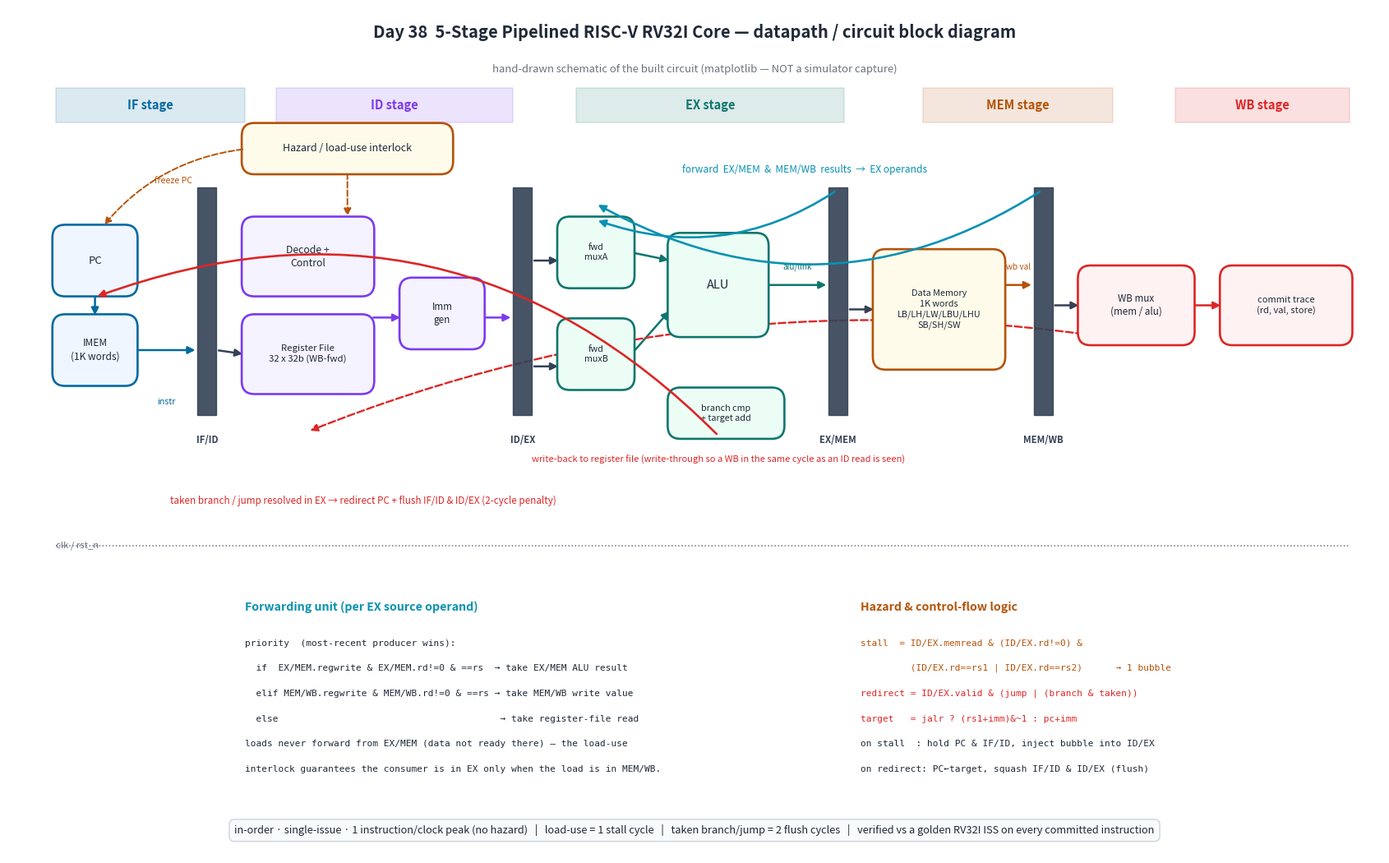

This chart was generated by the following Python code: (Note: this script raises an exception after producing the figure.)
#!/usr/bin/env python3
"""Render the riscv_pipeline datapath / circuit diagram to
docs/riscv_pipeline_block.png.

Hand-drawn schematic of the *built* circuit (matplotlib, NOT a simulator
capture): the classic 5-stage IF/ID/EX/MEM/WB pipeline with its four pipeline
register banks, the forwarding network feeding the EX operand muxes from the
EX/MEM and MEM/WB stages, the load-use hazard interlock that stalls IF/ID and
bubbles ID/EX, and the EX-stage branch/jump resolution that redirects the PC
and flushes the two younger instructions. Two insets detail the forwarding
priority logic and the hazard/branch control equations the RTL implements.
"""
import matplotlib
matplotlib.use("Agg")
import matplotlib.pyplot as plt
from matplotlib.patches import FancyBboxPatch, FancyArrowPatch

IF_C  = "#0369a1"
ID_C  = "#7c3aed"
EX_C  = "#0f766e"
MEM_C = "#b45309"
WB_C  = "#dc2626"
REG_C = "#334155"   # pipeline register banks
FWD_C = "#0891b2"   # forwarding paths
HAZ_C = "#b45309"   # hazard / stall
RED_C = "#dc2626"   # redirect / flush
INK   = "#1f2937"
MUT   = "#6b7280"

fig, ax = plt.subplots(figsize=(17.0, 10.6))
ax.set_xlim(0, 174)
ax.set_ylim(0, 104)
ax.axis("off")


def box(x, y, w, h, label, ec, fc="white", fs=9.5, lw=1.9):
    ax.add_patch(FancyBboxPatch((x, y), w, h,
                 boxstyle="round,pad=0.4,rounding_size=1.6",
                 linewidth=lw, edgecolor=ec, facecolor=fc, zorder=3))
    ax.text(x + w / 2, y + h / 2, label, ha="center", va="center",
            fontsize=fs, color=INK, zorder=4, linespacing=1.3)


def preg(x, y, h, label):
    ax.add_patch(plt.Rectangle((x, y), 2.4, h, facecolor=REG_C,
                 edgecolor=REG_C, alpha=0.9, zorder=3))
    ax.text(x + 1.2, y - 2.4, label, ha="center", va="top",
            fontsize=8.2, color=REG_C, fontweight="bold")


def arrow(x1, y1, x2, y2, c=INK, lw=1.8, ls="-", rad=0.0, ms=13):
    ax.add_patch(FancyArrowPatch((x1, y1), (x2, y2), arrowstyle="-|>",
                 mutation_scale=ms, linewidth=lw, color=c, linestyle=ls,
                 zorder=2, connectionstyle=f"arc3,rad={rad}"))


def lab(x, y, t, c=INK, fs=8.0, style="italic", ha="center"):
    ax.text(x, y, t, ha=ha, va="center", fontsize=fs, color=c,
            fontstyle=style, zorder=5)


# --------------------------------------------------------------------------- #
ax.text(87, 101, "Day 38  5-Stage Pipelined RISC-V RV32I Core — datapath / circuit block diagram",
        ha="center", va="center", fontsize=14.5, fontweight="bold", color=INK)
ax.text(87, 96.5, "hand-drawn schematic of the built circuit (matplotlib — NOT a simulator capture)",
        ha="center", va="center", fontsize=9.4, color=MUT, fontstyle="italic")

ROWY, ROWH = 58, 20            # main datapath band

# stage header banners (raised to the top, clear of the datapath labels)
BANNER_Y = 90.0
stages = [("IF", IF_C, 6, 24), ("ID", ID_C, 34, 30), ("EX", EX_C, 72, 34),
          ("MEM", MEM_C, 116, 24), ("WB", WB_C, 148, 22)]
for nm, c, x, w in stages:
    ax.add_patch(plt.Rectangle((x, BANNER_Y), w, 4.2, facecolor=c,
                 alpha=0.14, edgecolor=c, lw=1.2, zorder=1))
    ax.text(x + w / 2, BANNER_Y + 2.1, f"{nm} stage", ha="center", va="center",
            fontsize=10.5, color=c, fontweight="bold")

# ---- IF ------------------------------------------------------------------- #
box(6, ROWY + 11, 10, 8, "PC", IF_C, fc="#eff6ff")
box(6, ROWY, 10, 8, "IMEM\n(1K words)", IF_C, fc="#eff6ff", fs=8.6)
arrow(11, ROWY + 11, 11, ROWY + 8, IF_C)            # PC -> IMEM
arrow(16, ROWY + 4, 24, ROWY + 4, IF_C)             # IMEM -> IF/ID
lab(20, ROWY - 2.4, "instr", IF_C, 7.6, "normal")

preg(24, ROWY - 4, ROWH + 8, "IF/ID")

# ---- ID ------------------------------------------------------------------- #
box(30, ROWY + 11, 16, 9, "Decode +\nControl", ID_C, fc="#f5f3ff", fs=8.8)
box(30, ROWY - 1, 16, 9, "Register File\n32 x 32b (WB-fwd)", ID_C, fc="#f5f3ff", fs=8.2)
box(50, ROWY + 4.5, 10, 8, "Imm\ngen", ID_C, fc="#f5f3ff", fs=8.4)
arrow(26.4, ROWY + 4, 30, ROWY + 3.5, REG_C)
arrow(46, ROWY + 8, 50, ROWY + 8, ID_C)
arrow(60, ROWY + 8, 64, ROWY + 8, ID_C)

preg(64, ROWY - 4, ROWH + 8, "ID/EX")

# ---- EX ------------------------------------------------------------------- #
box(70, ROWY + 12, 9, 8, "fwd\nmuxA", EX_C, fc="#ecfdf5", fs=7.8)
box(70, ROWY - 0.5, 9, 8, "fwd\nmuxB", EX_C, fc="#ecfdf5", fs=7.8)
box(84, ROWY + 6, 12, 12, "ALU", EX_C, fc="#ecfdf5", fs=10.5)
box(84, ROWY - 6.5, 14, 5.5, "branch cmp\n+ target add", EX_C, fc="#ecfdf5", fs=7.8)
arrow(79, ROWY + 16, 84, ROWY + 15, EX_C)
arrow(79, ROWY + 3.5, 84, ROWY + 9, EX_C)
arrow(66.4, ROWY + 15, 70, ROWY + 15, REG_C)
arrow(66.4, ROWY + 2, 70, ROWY + 2, REG_C)

preg(104, ROWY - 4, ROWH + 8, "EX/MEM")
arrow(96, ROWY + 12, 104, ROWY + 12, EX_C)          # ALU result -> EX/MEM
lab(100, ROWY + 14.2, "alu/link", EX_C, 7.2, "normal")

# ---- MEM ------------------------------------------------------------------ #
box(110, ROWY + 2, 16, 14, "Data Memory\n1K words\nLB/LH/LW/LBU/LHU\nSB/SH/SW", MEM_C,
    fc="#fffbeb", fs=7.8)
arrow(106.4, ROWY + 9, 110, ROWY + 9, REG_C)

preg(130, ROWY - 4, ROWH + 8, "MEM/WB")
arrow(126, ROWY + 12, 130, ROWY + 12, MEM_C)        # load data / alu
lab(128, ROWY + 14.2, "wb val", MEM_C, 7.2, "normal")

# ---- WB ------------------------------------------------------------------- #
box(136, ROWY + 5, 14, 9, "WB mux\n(mem / alu)", WB_C, fc="#fef2f2", fs=8.4)
arrow(132.4, ROWY + 9.5, 136, ROWY + 9.5, REG_C)
box(154, ROWY + 5, 16, 9, "commit trace\n(rd, val, store)", WB_C, fc="#fef2f2", fs=8.0)
arrow(150, ROWY + 9.5, 154, ROWY + 9.5, WB_C)

# ---- register-file writeback path (WB -> ID) ------------------------------ #
ax.add_patch(FancyArrowPatch((143, ROWY + 5), (38, ROWY - 6),
             arrowstyle="-|>", mutation_scale=13, linewidth=1.7, color=WB_C,
             linestyle="--", zorder=2, connectionstyle="arc3,rad=0.14"))
lab(90, ROWY - 9.5, "write-back to register file (write-through so a WB in the same "
    "cycle as an ID read is seen)", WB_C, 8.0, "italic")

# ===== forwarding network ================================================== #
# EX/MEM -> EX operand muxes
ax.add_patch(FancyArrowPatch((105, ROWY + ROWH + 3.6), (74.5, ROWY + 20),
             arrowstyle="-|>", mutation_scale=13, linewidth=1.9, color=FWD_C,
             connectionstyle="arc3,rad=-0.25", zorder=6))
# MEM/WB -> EX operand muxes
ax.add_patch(FancyArrowPatch((131, ROWY + ROWH + 3.6), (74.5, ROWY + 22),
             arrowstyle="-|>", mutation_scale=13, linewidth=1.9, color=FWD_C,
             connectionstyle="arc3,rad=-0.3", zorder=6))
lab(101, ROWY + ROWH + 6.2, "forward  EX/MEM  &  MEM/WB  results  →  EX operands",
    FWD_C, 8.6, "normal")

# ===== redirect / flush ==================================================== #
ax.add_patch(FancyArrowPatch((90, ROWY - 6.5), (11, ROWY + 10.5),
             arrowstyle="-|>", mutation_scale=13, linewidth=1.9, color=RED_C,
             connectionstyle="arc3,rad=0.32", zorder=6))
lab(45, ROWY - 14.5, "taken branch / jump resolved in EX → redirect PC + flush IF/ID & ID/EX "
    "(2-cycle penalty)", RED_C, 8.4, "italic")

# ===== hazard unit ========================================================= #
box(30, ROWY + 26, 26, 5.5, "Hazard / load-use interlock", HAZ_C, fc="#fffbeb", fs=9)
arrow(43, ROWY + 26, 43, ROWY + 20.2, HAZ_C, lw=1.4, ls="--")     # -> ID region
ax.add_patch(FancyArrowPatch((30, ROWY + 28.7), (12, ROWY + 19.2),
             arrowstyle="-|>", mutation_scale=12, linewidth=1.4, color=HAZ_C,
             linestyle="--", connectionstyle="arc3,rad=0.2", zorder=6))
lab(21, ROWY + 24.8, "freeze PC", HAZ_C, 7.6, "normal")

# clock / reset rail
ax.plot([6, 170], [ROWY - 20, ROWY - 20], color=MUT, lw=1.1, ls=":")
lab(6, ROWY - 20, "clk / rst_n", MUT, 8.2, "normal", ha="left")

# ===== INSET A : forwarding priority ======================================= #
ax.text(30, 30, "Forwarding unit (per EX source operand)", ha="left",
        fontsize=10.2, fontweight="bold", color=FWD_C)
fa = [
    "priority  (most-recent producer wins):",
    "  if  EX/MEM.regwrite & EX/MEM.rd!=0 & ==rs  → take EX/MEM ALU result",
    "  elif MEM/WB.regwrite & MEM/WB.rd!=0 & ==rs → take MEM/WB write value",
    "  else                                        → take register-file read",
    "loads never forward from EX/MEM (data not ready there) — the load-use",
    "interlock guarantees the consumer is in EX only when the load is in MEM/WB.",
]
for i, t in enumerate(fa):
    ax.text(30, 26 - i * 3.1, t, ha="left", va="center", fontsize=8.0,
            color=INK, family="monospace")

# ===== INSET B : hazard / branch control =================================== #
ax.text(108, 30, "Hazard & control-flow logic", ha="left",
        fontsize=10.2, fontweight="bold", color=HAZ_C)
fb = [
    ("stall  = ID/EX.memread & (ID/EX.rd!=0) &", HAZ_C),
    ("         (ID/EX.rd==rs1 | ID/EX.rd==rs2)      → 1 bubble", HAZ_C),
    ("redirect = ID/EX.valid & (jump | (branch & taken))", RED_C),
    ("target   = jalr ? (rs1+imm)&~1 : pc+imm", RED_C),
    ("on stall  : hold PC & IF/ID, inject bubble into ID/EX", INK),
    ("on redirect: PC←target, squash IF/ID & ID/EX (flush)", INK),
]
for i, (t, c) in enumerate(fb):
    ax.text(108, 26 - i * 3.1, t, ha="left", va="center", fontsize=8.0,
            color=c, family="monospace")

# throughput banner
ax.text(87, 3.0,
        "in-order · single-issue · 1 instruction/clock peak (no hazard)   |   "
        "load-use = 1 stall cycle   |   taken branch/jump = 2 flush cycles   |   "
        "verified vs a golden RV32I ISS on every committed instruction",
        ha="center", va="center", fontsize=9.2, color=INK,
        bbox=dict(boxstyle="round,pad=0.5", fc="#f8fafc", ec="#cbd5e1"))

plt.tight_layout()
fig.savefig("docs/riscv_pipeline_block.png", dpi=140, facecolor="white")
print("wrote docs/riscv_pipeline_block.png")
